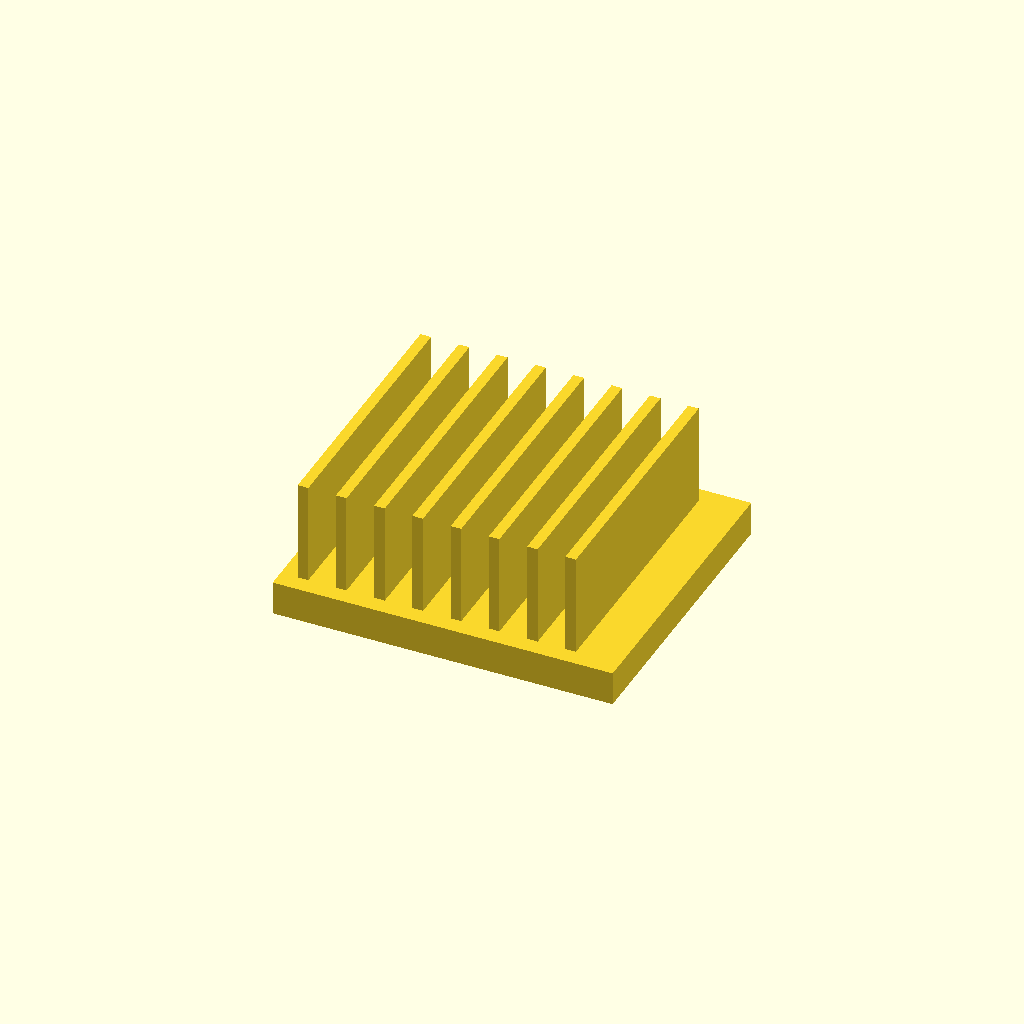
Cell 1: the model at its default parameters.
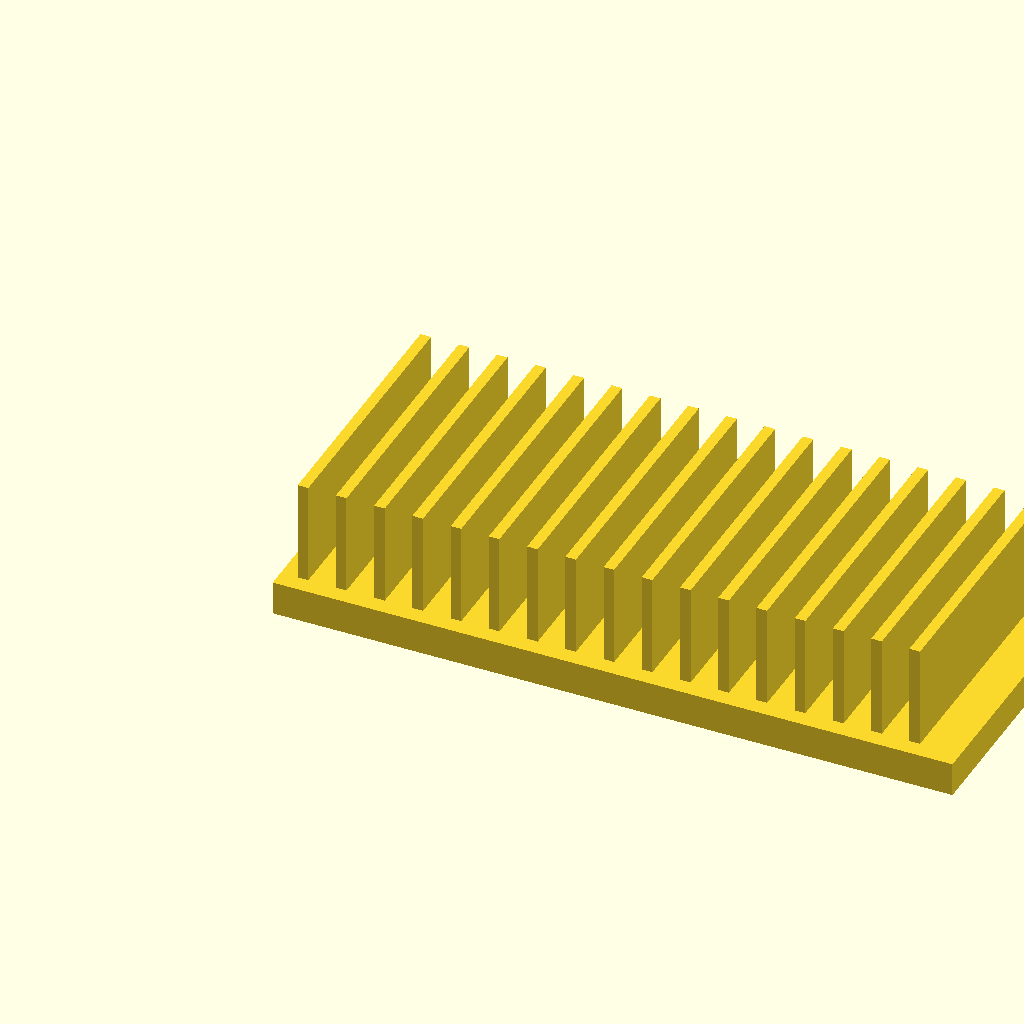
Cell 2: base_l = 160 (everything else at default).
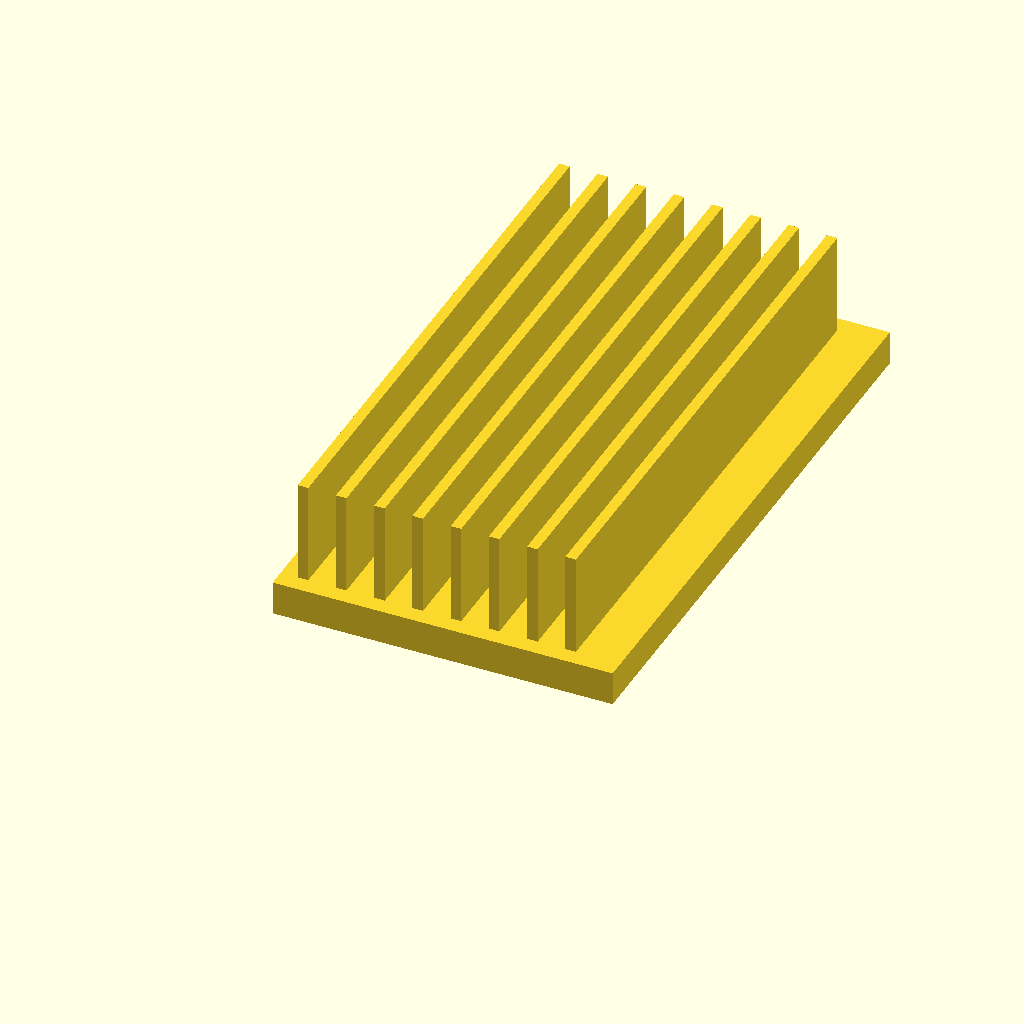
Cell 3: base_w = 140 (everything else at default).
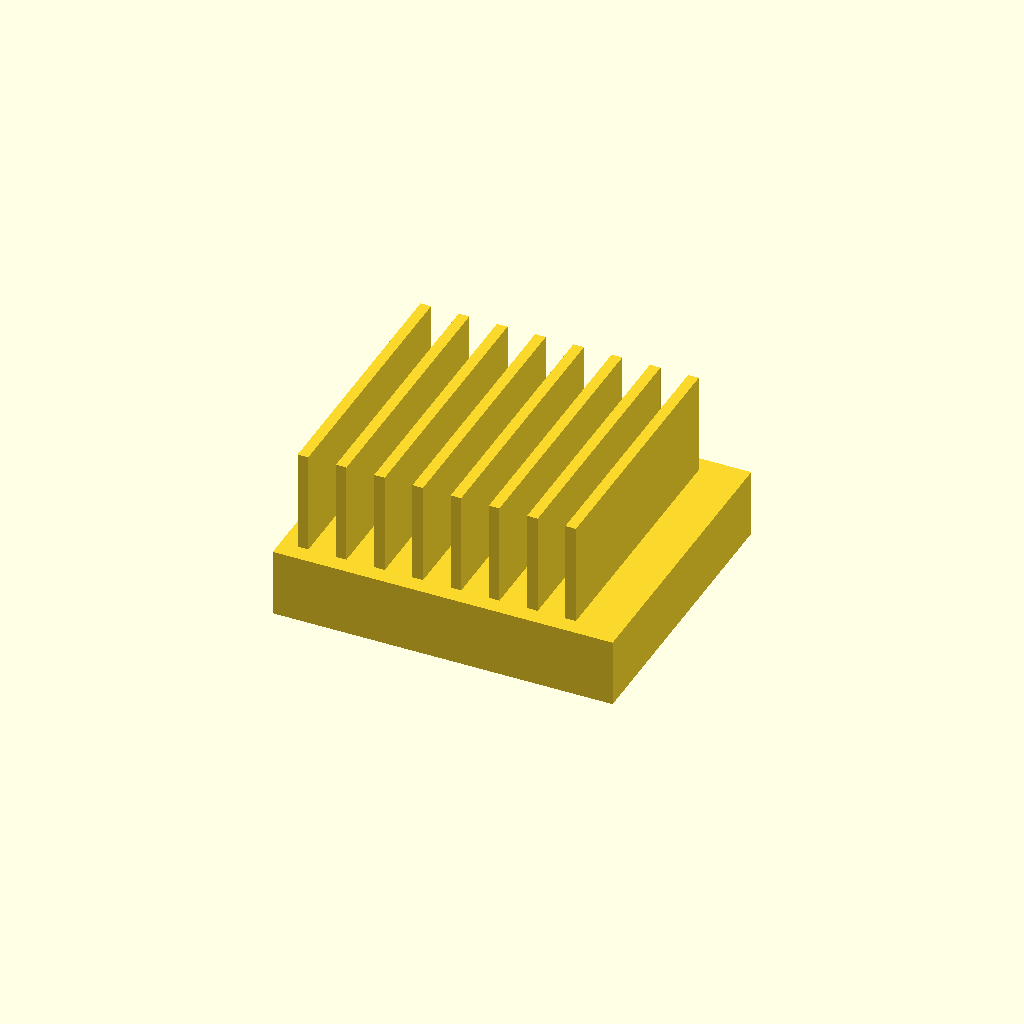
Cell 4 — base_t set to 16, the other parameters unchanged.
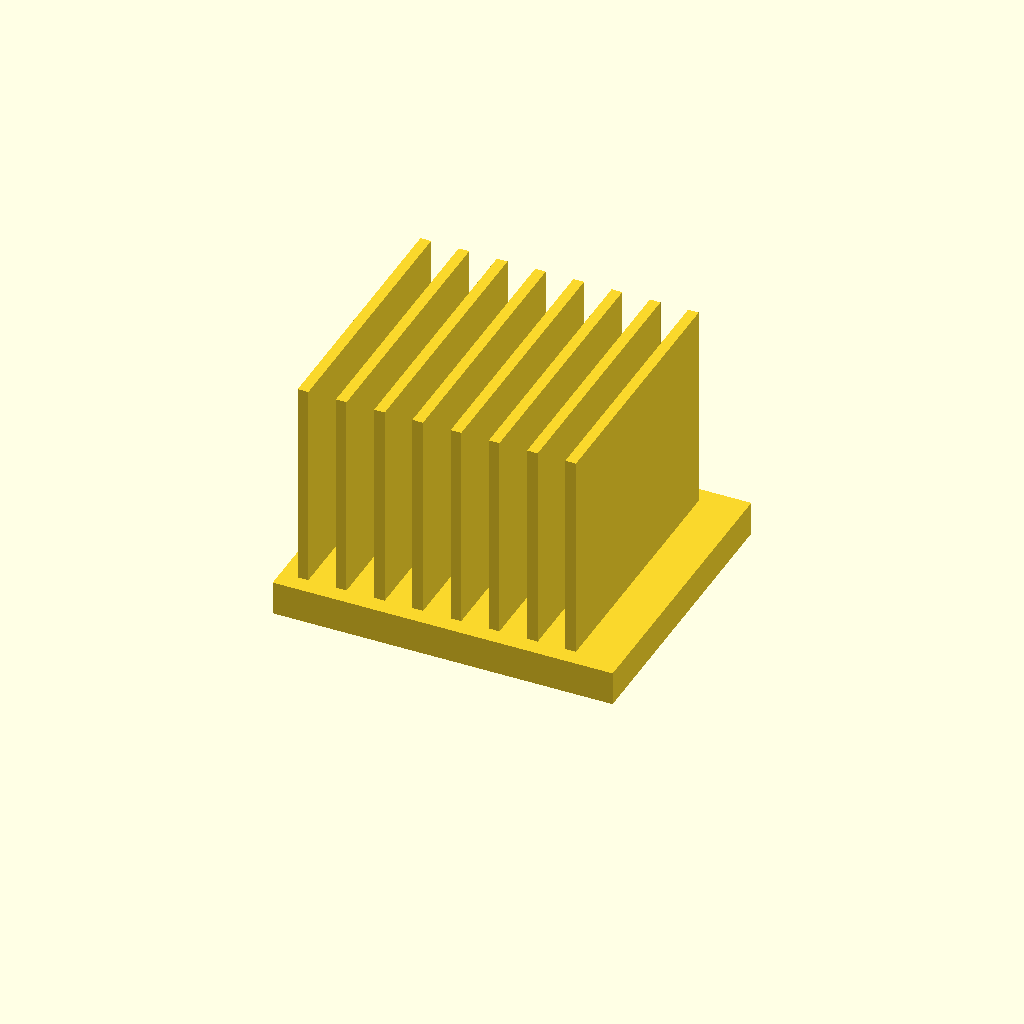
Cell 5: the same model with fin_h = 50.
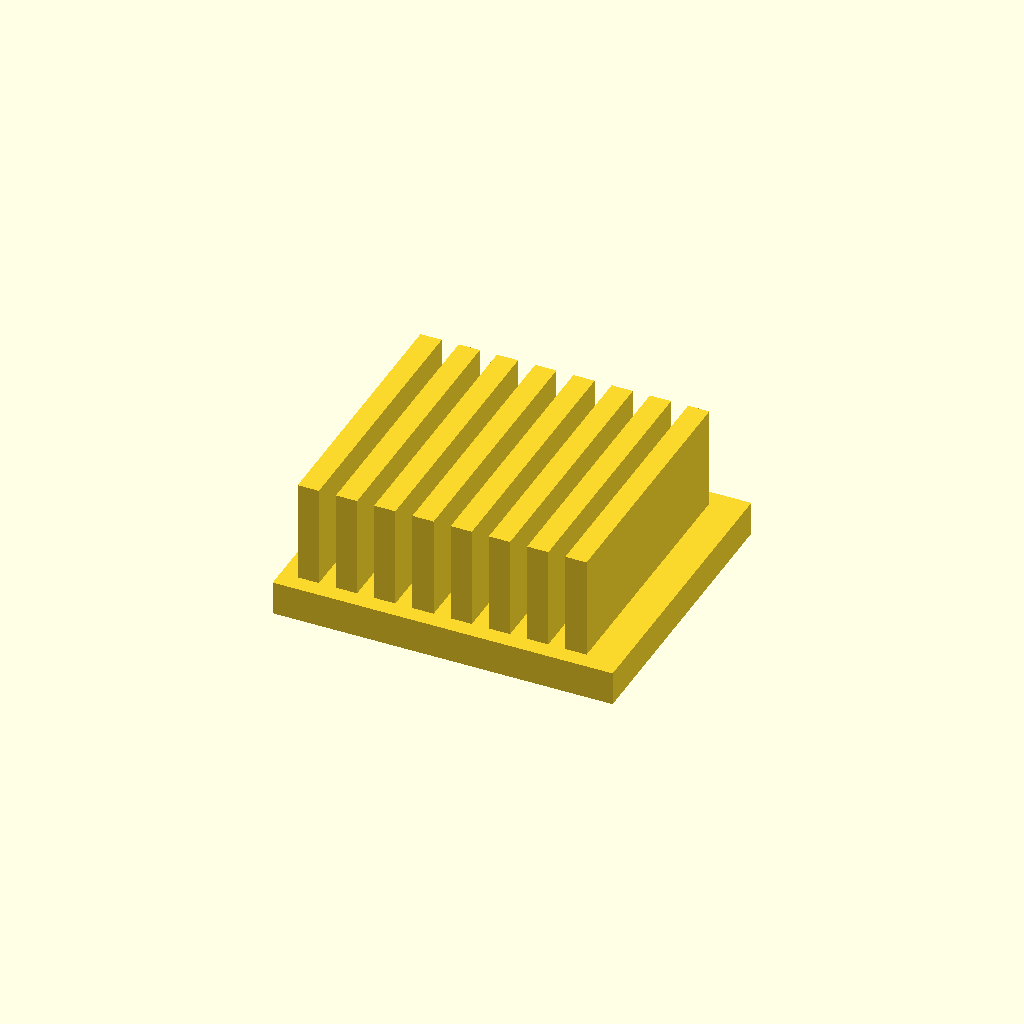
Cell 6: the same model with fin_t = 5.
One fixed orthographic camera (rotation 55°, 0°, 25°; colour scheme Cornfield) for every cell.
Source of the model, optional_data/data/solid2/heatsink/part_0210.scad:
$fn = 32;

// ----------------------------------------------------------------------
// Heatsink: uniform fin block
// ----------------------------------------------------------------------

// --- parameters (mm) ---
base_l = 80;              // base length, X
base_w = 70;              // base width, Y
base_t = 8;               // base plate thickness
fin_h = 25;               // fin height above the base
fin_t = 2.5;              // fin thickness
edge = 4;                 // margin from the base ends
pitch = 9;                // fin pitch

n_fins = floor((base_l - 2 * edge - fin_t) / pitch) + 1;  // fin count
total_h = base_t + fin_h - 1;  // overall height

union() {
  cube([base_l, base_w, base_t]);
  for (i = [0 : n_fins - 1])
    translate([edge + i * pitch, edge, base_t - 1])
      cube([fin_t, base_w - 2 * edge, fin_h]);
}
Customizer parameters (derived from the source; name, type, default, range or options):
base_l: number, default 80
base_w: number, default 70
base_t: number, default 8
fin_h: number, default 25
fin_t: number, default 2.5
edge: number, default 4
pitch: number, default 9
